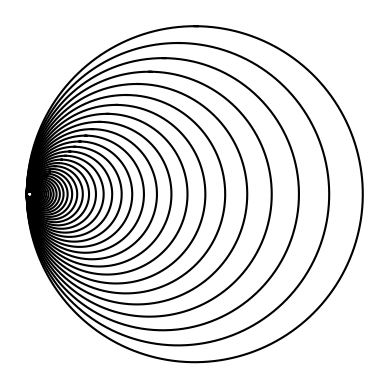

Write Python code to recreate this figure.
#Course: CS2302
#Author: Erick Perchez
#Assignment: Lab 1
# [redacted]
# [redacted]
#Date: 02/08/2019
#Purpose: To draw concentric circles using a given program
import matplotlib.pyplot as plt
import numpy as np
import math 

def circle(center,rad):

    n = int(4*rad*math.pi)
    t = np.linspace(0,6.3,n)
    x = center[0]+rad*np.sin(t)
    y = center[1]+rad*np.cos(t)
    

    
    return x,y


def draw_circles(ax,n,center,radius,w):
    if n>0:
        
        x,y = circle(center,radius)
        ax.plot(x,y,color='k')
        
        #moves the x and y axis by shrinking it
        center[0] = center[0]*w
        center[1] = center[1]*w
        
        draw_circles(ax,n-1,center,radius*w,w)
      


plt.close("all") 
fig, ax = plt.subplots() 
#draw_circles(ax, 10, [100,0], 100, .5)
#draw_circles(ax, 20, [100,0], 100, .75)
draw_circles(ax, 40, [100,0], 100, .9)
ax.set_aspect(1.0)
ax.axis('off')
plt.show()
fig.savefig('circles.png')
